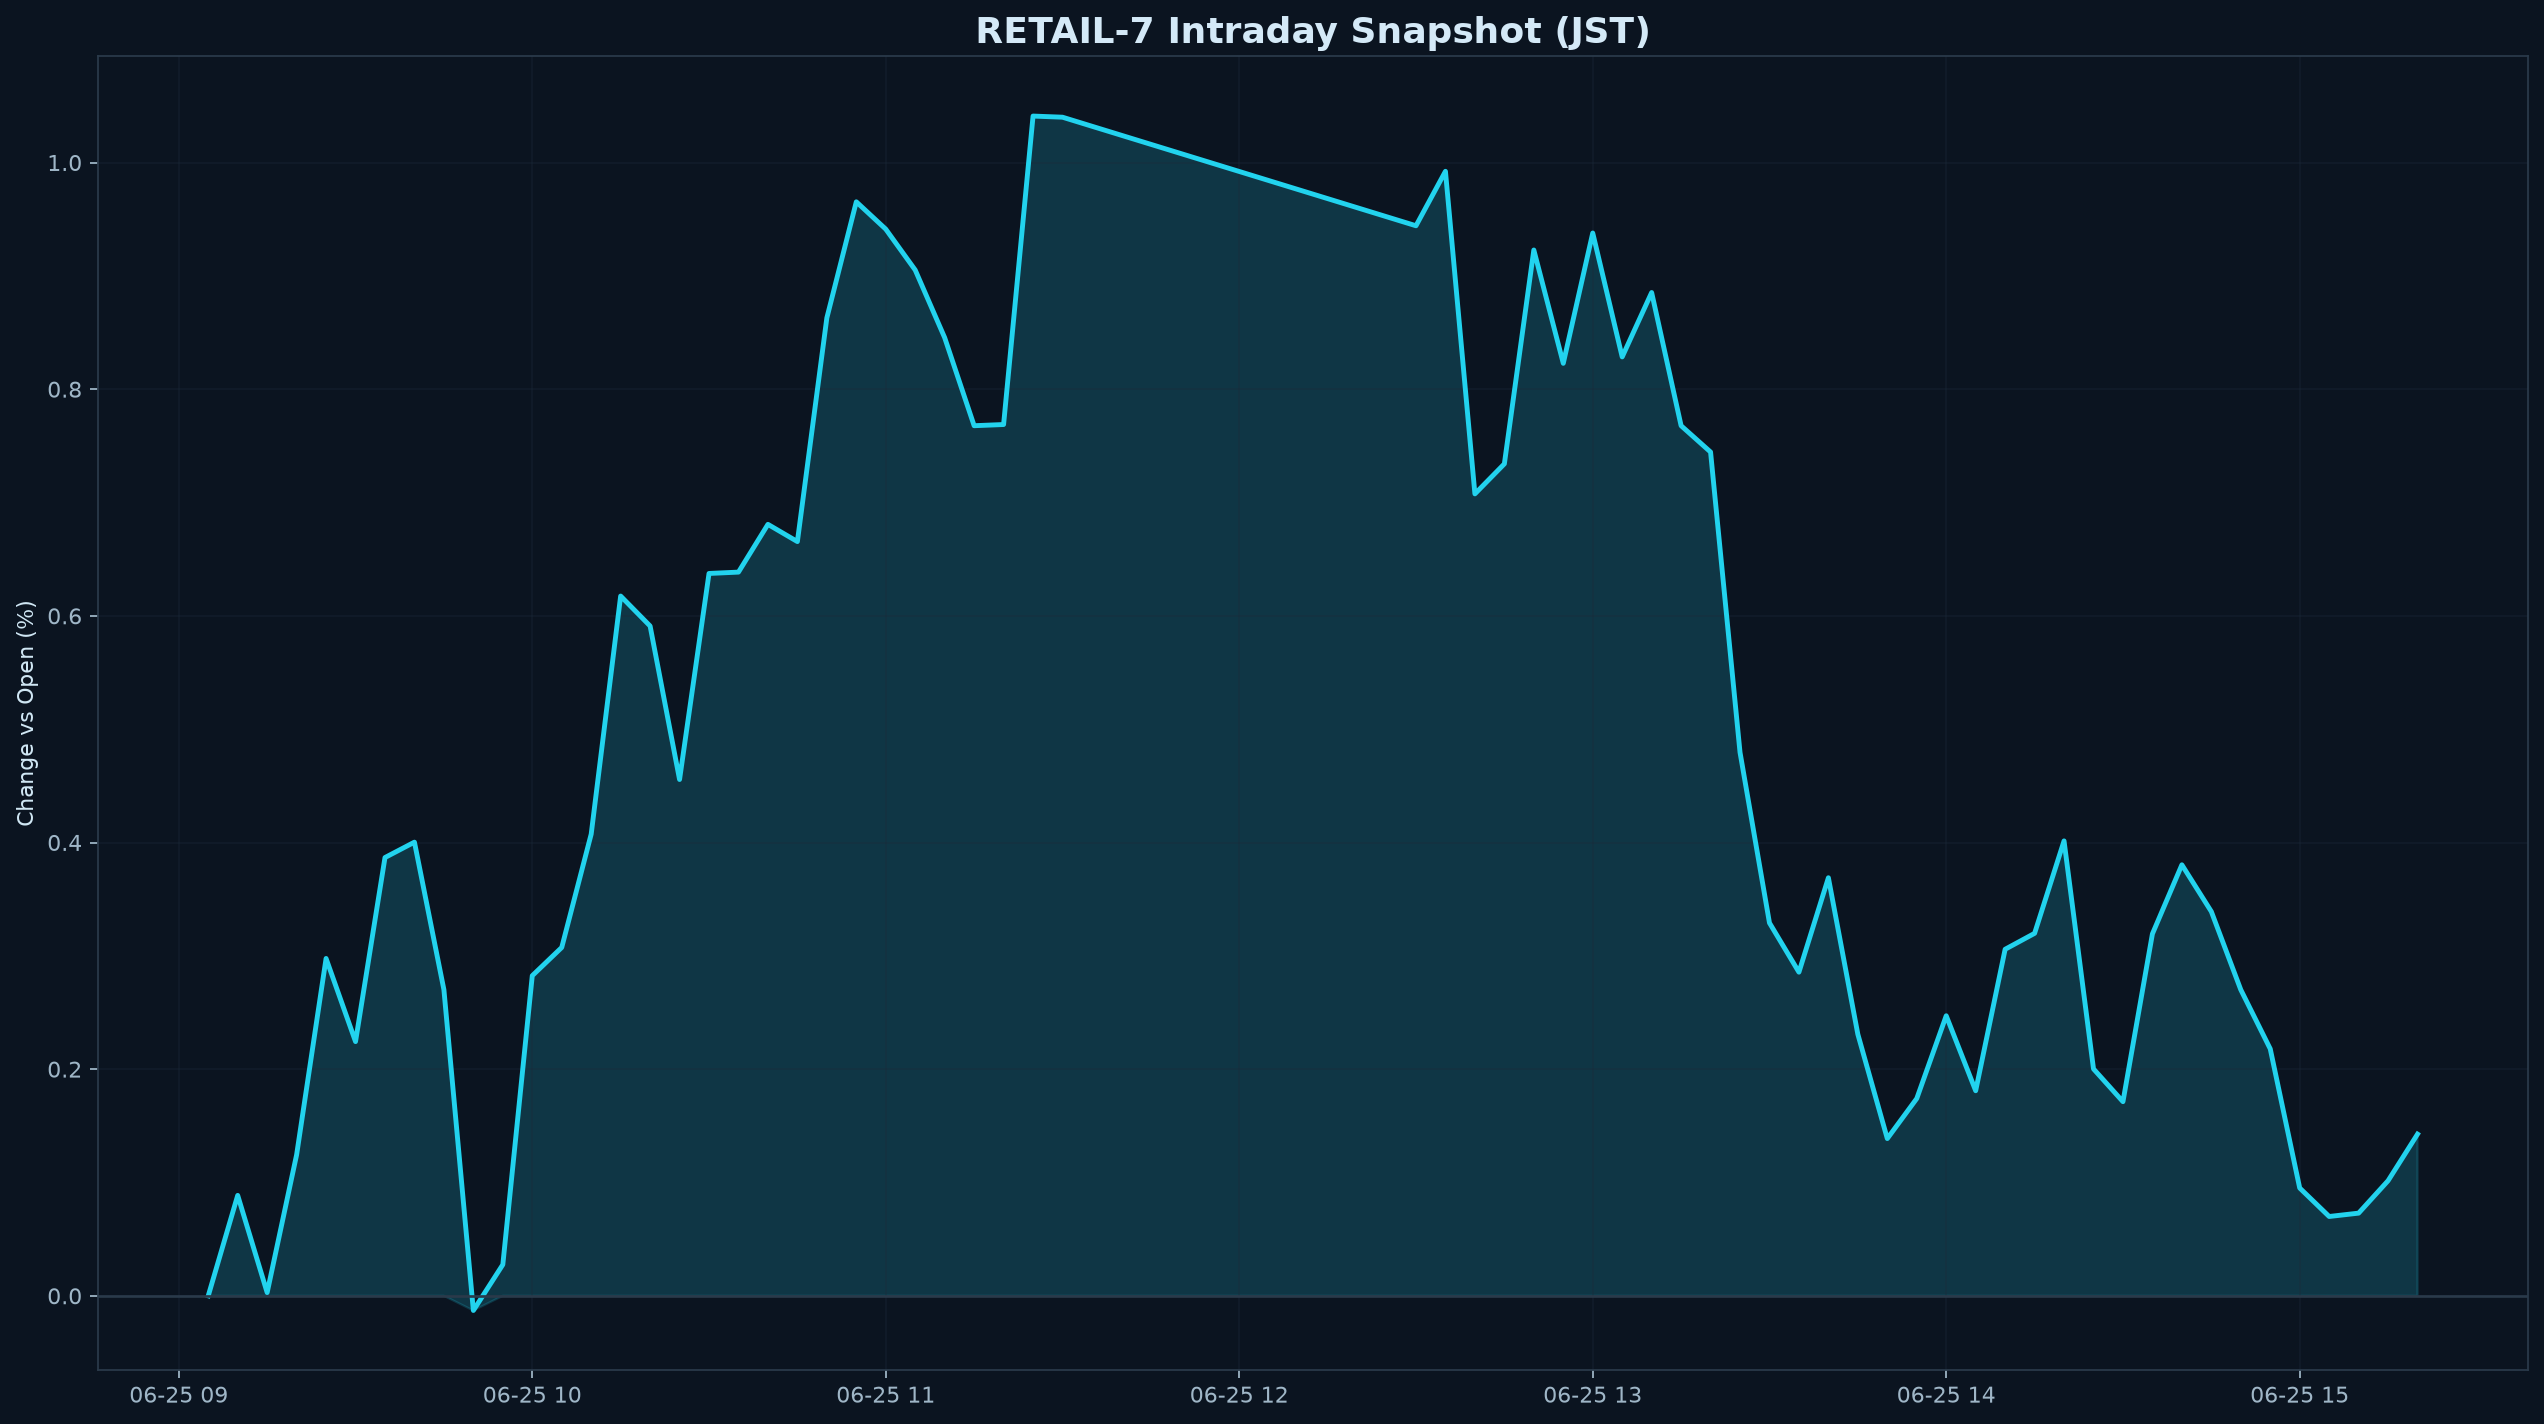

Data behind this chart, as committed beside it:
datetime_jst, pct
2026-06-25 09:05:00+09:00, 0.000000
2026-06-25 09:10:00+09:00, 0.08861
2026-06-25 09:15:00+09:00, 0.002861
2026-06-25 09:20:00+09:00, 0.1244
2026-06-25 09:25:00+09:00, 0.2977
2026-06-25 09:30:00+09:00, 0.2243
2026-06-25 09:35:00+09:00, 0.3867
2026-06-25 09:40:00+09:00, 0.4003
2026-06-25 09:45:00+09:00, 0.2701
2026-06-25 09:50:00+09:00, -0.01296
2026-06-25 09:55:00+09:00, 0.02753
2026-06-25 10:00:00+09:00, 0.2825
2026-06-25 10:05:00+09:00, 0.3074
2026-06-25 10:10:00+09:00, 0.4074
2026-06-25 10:15:00+09:00, 0.6175
2026-06-25 10:20:00+09:00, 0.591
2026-06-25 10:25:00+09:00, 0.4556
2026-06-25 10:30:00+09:00, 0.6374
2026-06-25 10:35:00+09:00, 0.6386
2026-06-25 10:40:00+09:00, 0.6807
2026-06-25 10:45:00+09:00, 0.6655
2026-06-25 10:50:00+09:00, 0.8629
2026-06-25 10:55:00+09:00, 0.9653
2026-06-25 11:00:00+09:00, 0.9412
2026-06-25 11:05:00+09:00, 0.9051
2026-06-25 11:10:00+09:00, 0.8454
2026-06-25 11:15:00+09:00, 0.7678
2026-06-25 11:20:00+09:00, 0.7688
2026-06-25 11:25:00+09:00, 1.041
2026-06-25 11:30:00+09:00, 1.04
2026-06-25 12:30:00+09:00, 0.9442
2026-06-25 12:35:00+09:00, 0.9923
2026-06-25 12:40:00+09:00, 0.7076
2026-06-25 12:45:00+09:00, 0.7341
2026-06-25 12:50:00+09:00, 0.9228
2026-06-25 12:55:00+09:00, 0.8228
2026-06-25 13:00:00+09:00, 0.9378
2026-06-25 13:05:00+09:00, 0.8285
2026-06-25 13:10:00+09:00, 0.8853
2026-06-25 13:15:00+09:00, 0.7678
2026-06-25 13:20:00+09:00, 0.7446
2026-06-25 13:25:00+09:00, 0.4795
2026-06-25 13:30:00+09:00, 0.329
2026-06-25 13:35:00+09:00, 0.2856
2026-06-25 13:40:00+09:00, 0.3689
2026-06-25 13:45:00+09:00, 0.2308
2026-06-25 13:50:00+09:00, 0.1387
2026-06-25 13:55:00+09:00, 0.1741
2026-06-25 14:00:00+09:00, 0.2471
2026-06-25 14:05:00+09:00, 0.181
2026-06-25 14:10:00+09:00, 0.3058
2026-06-25 14:15:00+09:00, 0.3199
2026-06-25 14:20:00+09:00, 0.4014
2026-06-25 14:25:00+09:00, 0.2002
2026-06-25 14:30:00+09:00, 0.1713
2026-06-25 14:35:00+09:00, 0.3194
2026-06-25 14:40:00+09:00, 0.3803
2026-06-25 14:45:00+09:00, 0.339
2026-06-25 14:50:00+09:00, 0.2701
2026-06-25 14:55:00+09:00, 0.2179
... 5 more rows
